Run: headless pygame with SDL's dummy video driver; simulated clock (each Clock.tick advances the game by its frame time, no real sleeping); random seed 0; keys injected as events and as key.get_pressed() state; mouse plan: one left click at the window centre at the start of phase 2, then a move to the lower-right quarter at the start of phase 3.
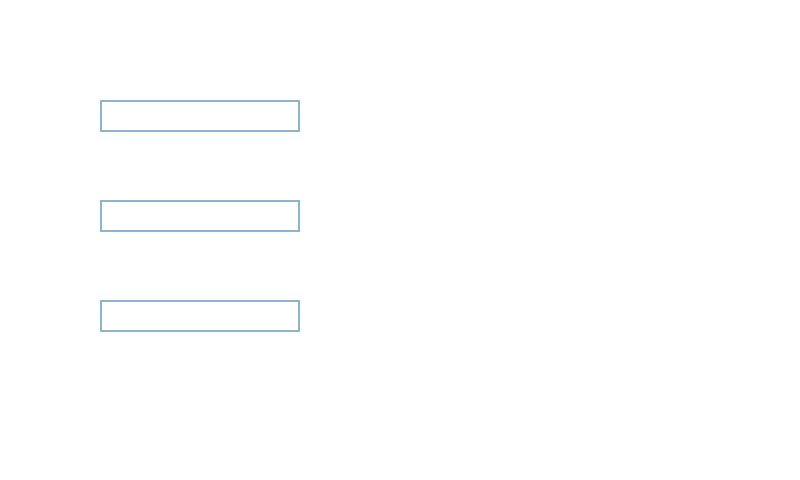
Frame 1 of 4 · flips 1–60 · no input
Frame 2 of 4 · flips 61–180 · clicked the window centre · tapped SPACE, RETURN · held RIGHT (→), D · screen unchanged from frame 1, image omitted
Frame 3 of 4 · flips 181–300 · moved the mouse to the lower-right quarter · held DOWN (↓), S · screen unchanged from frame 2, image omitted
Frame 4 of 4 · flips 301–420 · held LEFT (←), A, UP (↑), W · screen unchanged from frame 3, image omitted

The pygame program that drew these frames:

class InputBox:

    def __init__(self, x, y, w, h, text=''):
        self.rect = pg.Rect(x, y, w, h)
        self.color = COLOR_INACTIVE
        self.text = text
        self.txt_surface = FONT.render(text, True, self.color)
        self.active = False

    def handle_event(self, event):
        
        if event.type == pg.MOUSEBUTTONDOWN:# ทำการเช็คว่ามีการคลิก Mouse หรือไม่
            if self.rect.collidepoint(event.pos): #ทำการเช็คว่าตำแหน่งของ Mouse อยู่บน InputBox นี้หรือไม่
                # Toggle the active variable.
                self.active = not self.active
            else:
                self.active = False
            self.color = COLOR_ACTIVE if self.active else COLOR_INACTIVE # เปลี่ยนสีของ InputBox
            
        if event.type == pg.KEYDOWN:
            if self.active:
                if event.key == pg.K_RETURN:
                    print(self.text)
                    self.text = ''
                elif event.key == pg.K_BACKSPACE:
                    self.text = self.text[:-1]
                else:
                    self.text += event.unicode
                # Re-render the text.
                self.txt_surface = FONT.render(self.text, True, self.color)

    def update(self):
        # Resize the box if the text is too long.
        width = max(200, self.txt_surface.get_width()+10)
        self.rect.w = width

    def draw(self, Screen):
        # Blit the text.
        Screen.blit(self.txt_surface, (self.rect.x+5, self.rect.y+5))
        # Blit the rect.
        pg.draw.rect(Screen, self.color, self.rect, 2)
import sys
import pygame as pg

pg.init()
win_x, win_y = 800, 480
screen = pg.display.set_mode((win_x, win_y))

COLOR_INACTIVE = pg.Color('lightskyblue3') # ตั้งตัวแปรให้เก็บค่าสี เพื่อนำไปใช้เติมสีให้กับกล่องข้อความตอนที่คลิกที่กล่องนั้นๆอยู่
COLOR_ACTIVE = pg.Color('dodgerblue2')     # ^^^
FONT = pg.font.Font(None, 32)

input_box1 = InputBox(100, 100, 140, 32) # สร้าง InputBox1
input_box2 = InputBox(100, 200, 140, 32) # สร้าง InputBox2
input_box3 = InputBox(100, 300, 140, 32)
input_boxes = [input_box1, input_box2, input_box3] # เก็บ InputBox ไว้ใน list เพื่อที่จะสามารถนำไปเรียกใช้ได้ง่าย


run = True
while run:
    screen.fill((255, 255, 255))
    for box in input_boxes: # ทำการเรียก InputBox ทุกๆตัว โดยการ Loop เข้าไปยัง list ที่เราเก็บค่า InputBox ไว้
        box.update() # เรียกใช้ฟังก์ชัน update() ของ InputBox
        box.draw(screen) # เรียกใช้ฟังก์ชัน draw() ของ InputBox เพื่อทำการสร้างรูปบน Screen
        
    for event in pg.event.get():
        for box in input_boxes:
            box.handle_event(event)
        if event.type == pg.QUIT:
            pg.quit()
            run = False

    pg.time.delay(1)
    pg.display.update()
